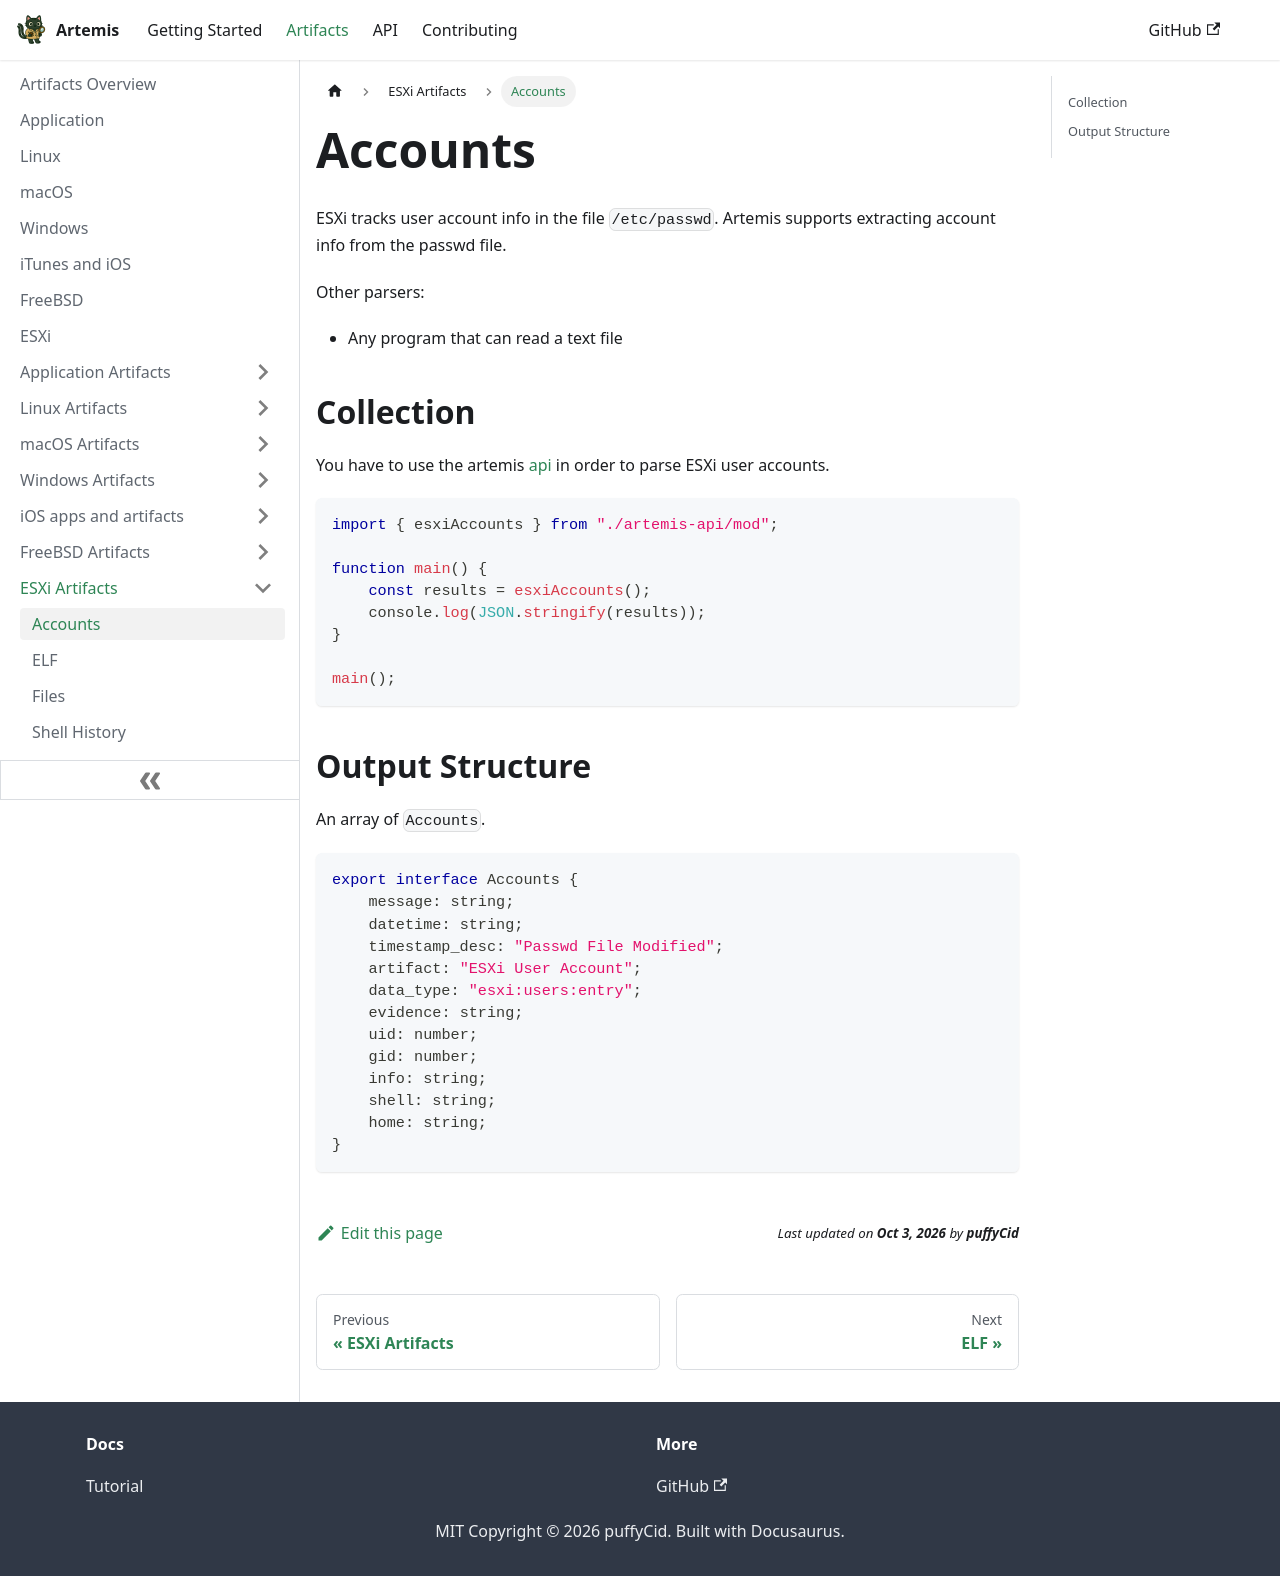

repository: puffyCid/artemis-api · page: docs/Artifacts/ESXi Artifacts/accounts.html · generator: docusaurus

---
description: User accounts file
keywords:
  - esxi
  - plaintext
---

# Accounts

ESXi tracks user account info in the file `/etc/passwd`. Artemis supports extracting account info from the passwd file.

Other parsers:

- Any program that can read a text file

## Collection

You have to use the artemis [api](../../API/overview.md) in order to parse ESXi user accounts.

```typescript
import { esxiAccounts } from "./artemis-api/mod";

function main() {
    const results = esxiAccounts();
    console.log(JSON.stringify(results));
}

main();
```

## Output Structure

An array of `Accounts`.

```typescript
export interface Accounts {
    message: string;
    datetime: string;
    timestamp_desc: "Passwd File Modified";
    artifact: "ESXi User Account";
    data_type: "esxi:users:entry";
    evidence: string;
    uid: number;
    gid: number;
    info: string;
    shell: string;
    home: string;
}
```
